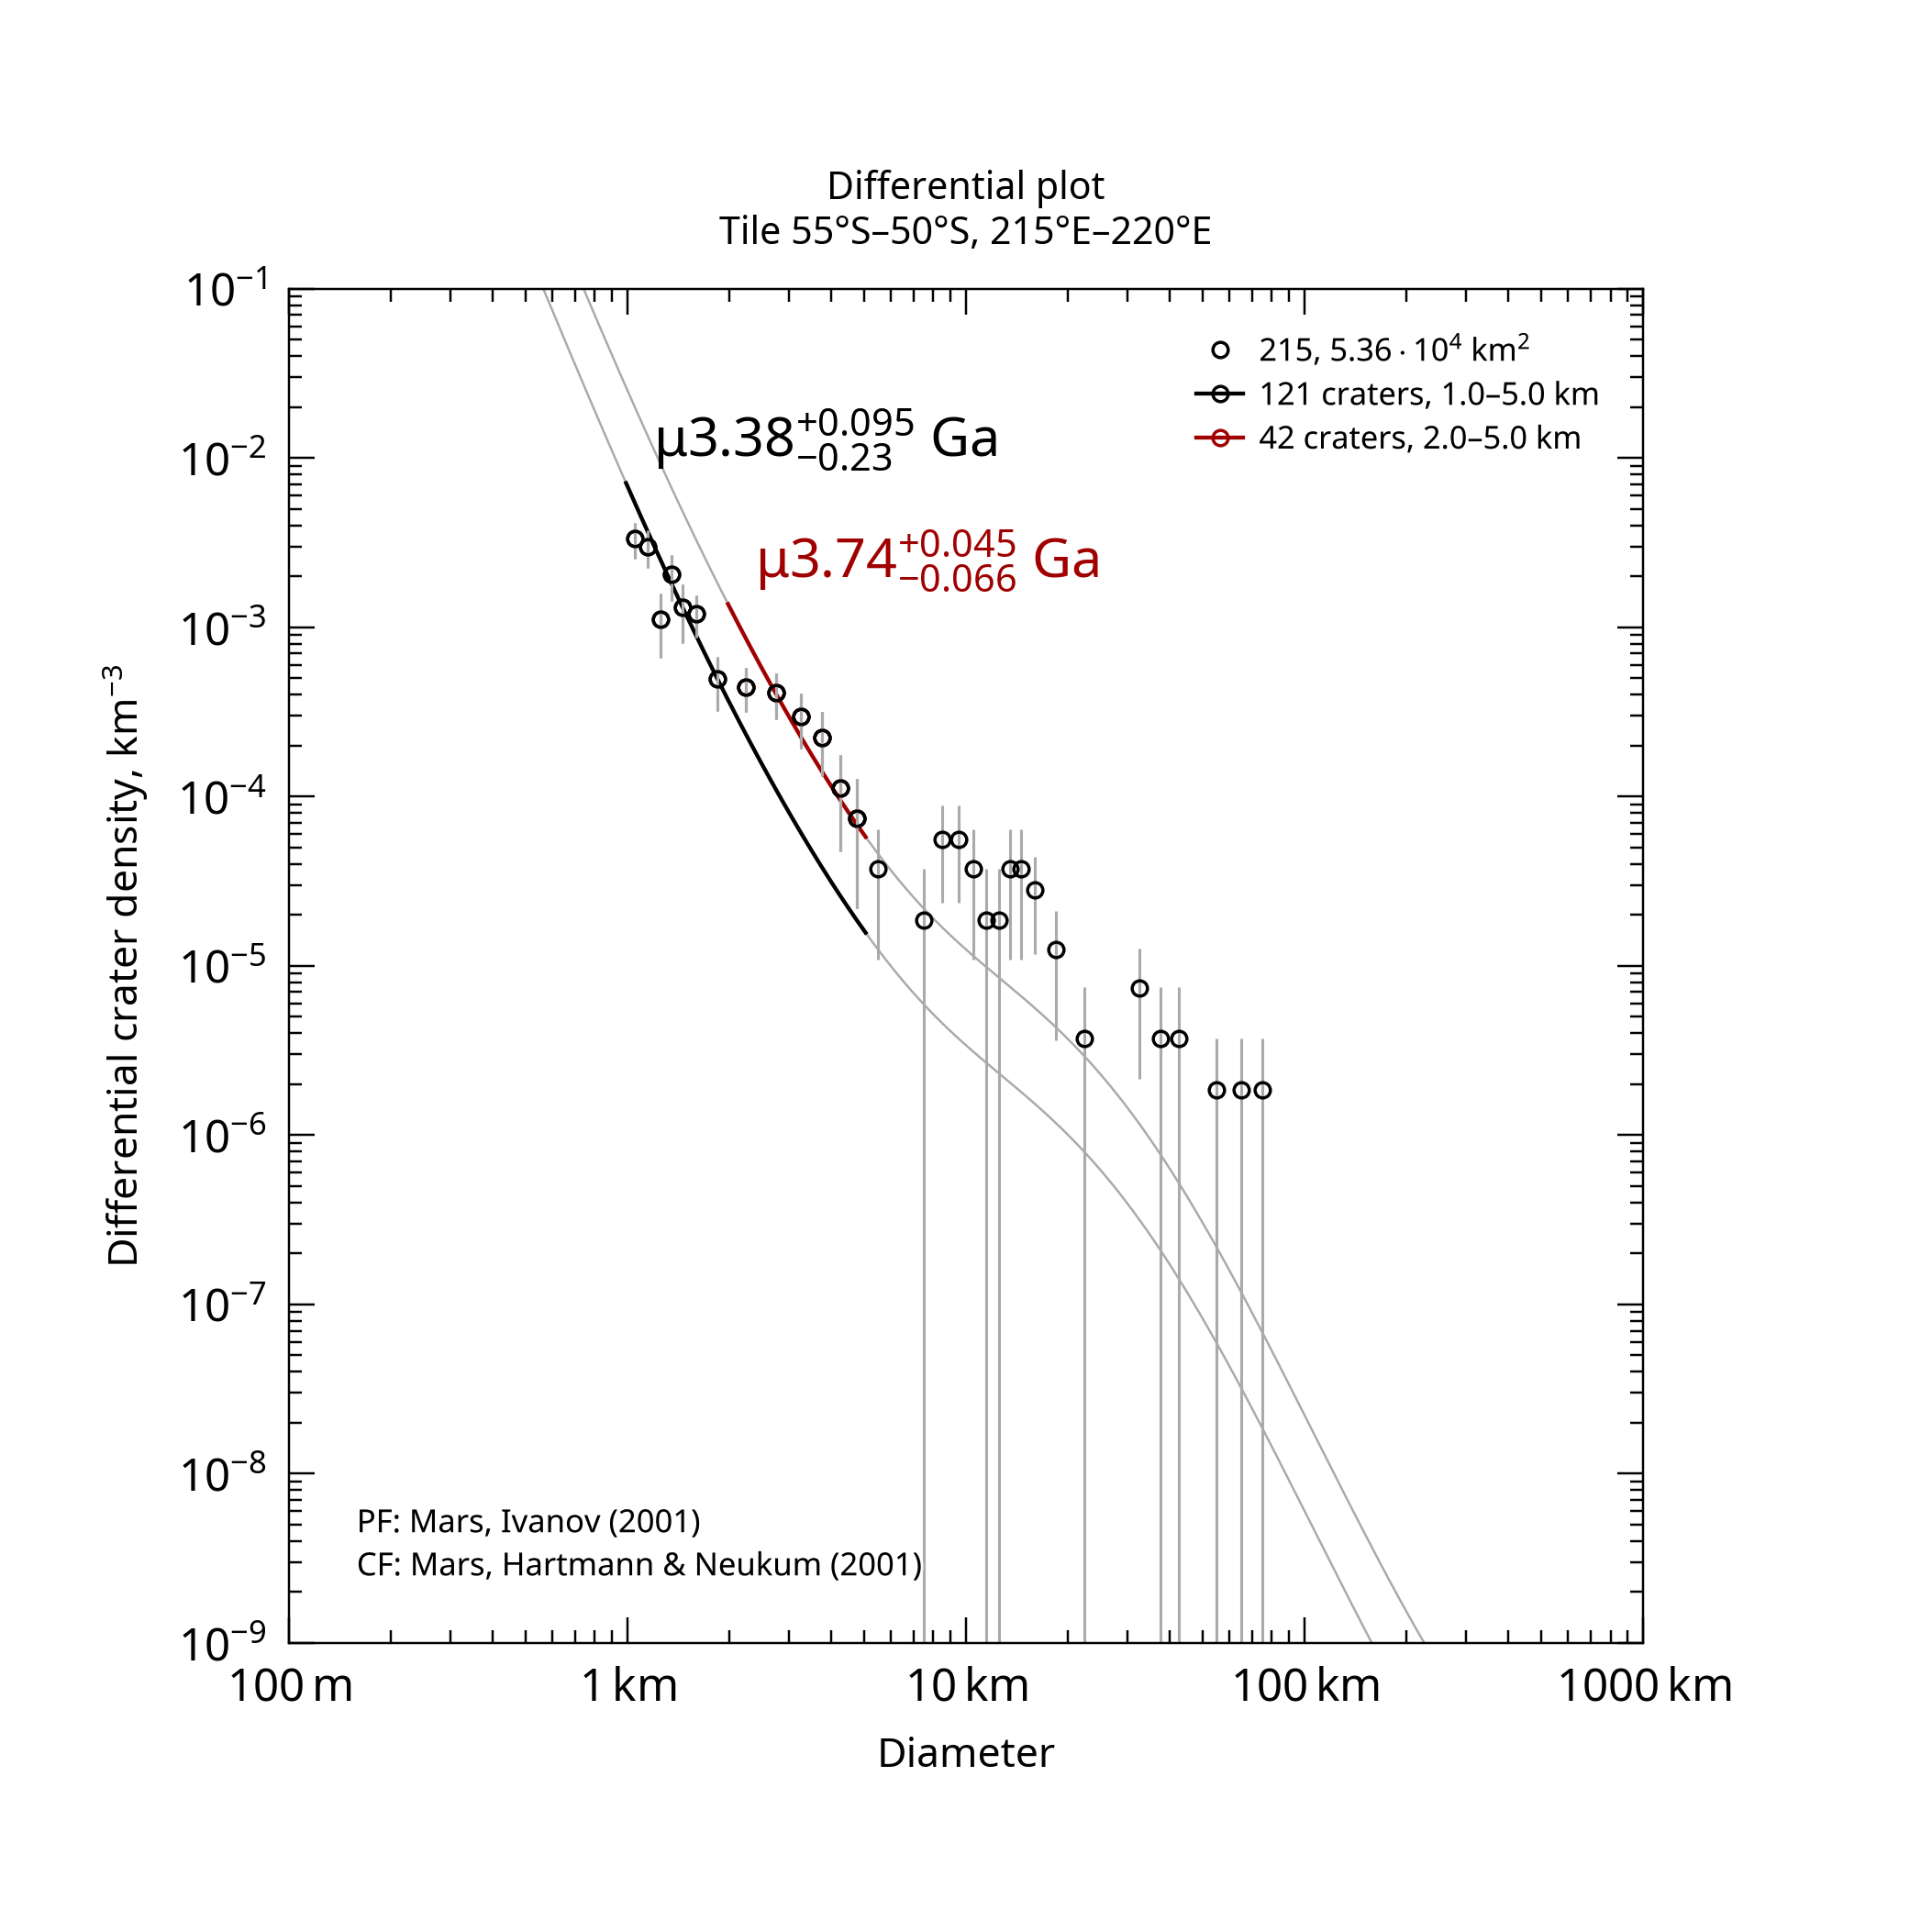

Source data for this figure (header and first rows):
, , , , , , , , , , , , , , , , , , , , Formatted values [paste MathML into Word…
, , , , , , , , , , , , , , , , , , , , , MathML, , Latex
Name, Area, Binning, d_min, d_max, Method, Resurf, N, N_event, Age, Age-, Age+, a0, a0-, a0+, N(1), N(1)-, N(1)+, Source, , Range, Age, N(1), Age
215, 53586, pseudo-log, 1, 5, d-fit, 0, 121.0, 121, 3.38, 3.15, 3.47, -2.673, -2.787, -2.582, 2.12e-03, 1.63e-03, 2.62e-03, tiles_scc/tile_lat-55_lon+215.scc, , 1.0–5.0 km, <math xmlns="http://www.w3.org/1998/Math…, <math xmlns="http://www.w3.org/1998/Math…, $\mu3.38^{+0.095}_{-0.23}$ Ga
215, 53586, pseudo-log, 2, 5, d-fit, 0, 42.0, 42, 3.74, 3.68, 3.79, -2.107, -2.253, -1.998, 7.82e-03, 5.59e-03, 1.00e-02, tiles_scc/tile_lat-55_lon+215.scc, , 2.0–5.0 km, <math xmlns="http://www.w3.org/1998/Math…, <math xmlns="http://www.w3.org/1998/Math…, $\mu3.74^{+0.045}_{-0.066}$ Ga
